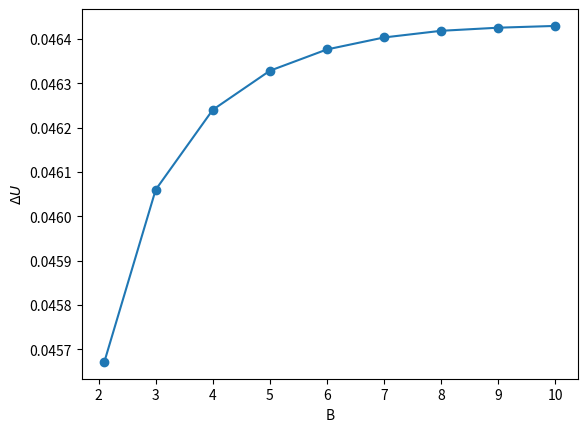

Write the Python code that produced this figure.
import numpy as np
import matplotlib.pyplot as plt

# Data for plotting
x = np.array([2.1, 3, 4, 5, 6, 7, 8, 9, 10])

# # a=b=1, 1 0.3 2 0.2
# y = np.array(
#     [
#         0.129304,
#         0.133425,
#         0.135283,
#         0.136164,
#         0.136650,
#         0.136943,
#         0.137124,
#         0.137234,
#         0.137298,
#     ]
# )

# a=1 b=1/3, 1 0.3 2 0.2
y = np.array(
    [
        0.045672,
        0.046060,
        0.046240,
        0.046328,
        0.046376,
        0.046403,
        0.046418,
        0.046425,
        0.046429,
    ]
)


# plt.rcParams['text.usetex'] = True
plt.xlabel("B")
plt.ylabel(r"$\Delta U$")
plt.plot(x, y, "o-")

plt.show()
